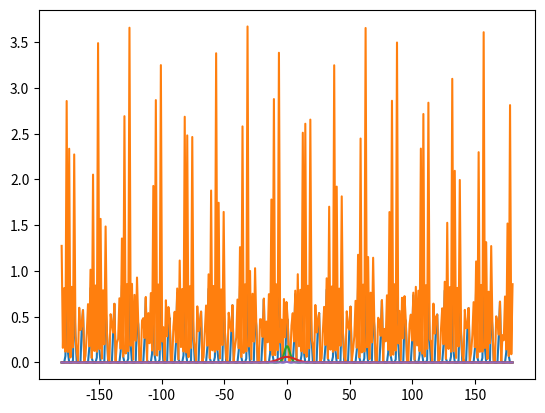

Reproduce this figure in Python.
# This is a sample Python script.
import matplotlib.pyplot as plt
import numpy as np
import math
from scipy.stats import norm, vonmises
from scipy.signal import peak_widths, find_peaks

rod_orients = np.array([-7, -4, -2, -1, 0, 1, 2, 4, 7])
frame_orients = np.array(np.linspace(-45, 40, 18))
head_space_orients = np.linspace(-180, 180, 360)
H_true = 0
F_true = 0
sigma_hp = 6.5
alpha_hs = 0.07
beta_hs = 2.21
k_ver = 4.87
k_hor = 52.26
tau = 0.8
lapse_rate = 0.02
A_ocr = 14.6

# # Contextual Likelihood
# obsr_frame_orient = - (F_true - H_true) - A_ocr * math.sin(abs(H_true))
# kappa_1 = k_ver - (1 - math.cos(abs(2 * obsr_frame_orient))) * tau * (k_ver - k_hor)
# kappa_2 = k_hor + (1 - math.cos(abs(2 * obsr_frame_orient))) * (1 - tau) * (k_ver - k_hor)
# kappa = [kappa_1, kappa_2, kappa_1, kappa_2]
# phi = [0, 90, 180, 270]
#
# vonmisesX = frame_orients + phi[0] - H_true
# cont_likelihood = vonmises.pdf(vonmisesX, kappa[0])
# plt.plot(frame_orients, cont_likelihood)
# plt.show()
#
# for i in range(1, 4):
#     vonmisesX = frame_orients + phi[i] - H_true
#     cont_likelihood += vonmises.pdf(vonmisesX, kappa[i])
#
# plt.plot(frame_orients, cont_likelihood)
# plt.show()

# Contextual Likelihood
obsr_frame_orient = - (F_true - H_true) - A_ocr * math.sin(abs(H_true))
kappa_1 = k_ver - (1 - math.cos(abs(2 * obsr_frame_orient))) * tau * (k_ver - k_hor)
kappa_2 = k_hor + (1 - math.cos(abs(2 * obsr_frame_orient))) * (1 - tau) * (k_ver - k_hor)
kappa = [kappa_1, kappa_2, kappa_1, kappa_2]
phi = [0, 90, 180, 270]

vonmisesX = obsr_frame_orient + phi[0] - head_space_orients
cont_likelihood = vonmises.pdf(vonmisesX, kappa[0])
plt.plot(head_space_orients, cont_likelihood)
plt.show()

for i in range(1, 4):
    vonmisesX = obsr_frame_orient + phi[i] - head_space_orients
    cont_likelihood += vonmises.pdf(vonmisesX, kappa[i])

plt.plot(head_space_orients, cont_likelihood)
plt.show()

# Vestibular Likelihood
sigma_hs = alpha_hs * abs(H_true) + beta_hs
vest_likelihood = norm.pdf(head_space_orients, H_true, sigma_hs)

plt.plot(head_space_orients, vest_likelihood)
plt.show()

# Head-in-space prior
head_space_prior = norm.pdf(head_space_orients, 0, sigma_hp)

plt.plot(head_space_orients, head_space_prior)
plt.show()


# Head-in-space posterior
head_space_post = cont_likelihood * vest_likelihood * head_space_prior

plt.plot(head_space_orients, head_space_post)
plt.show()
